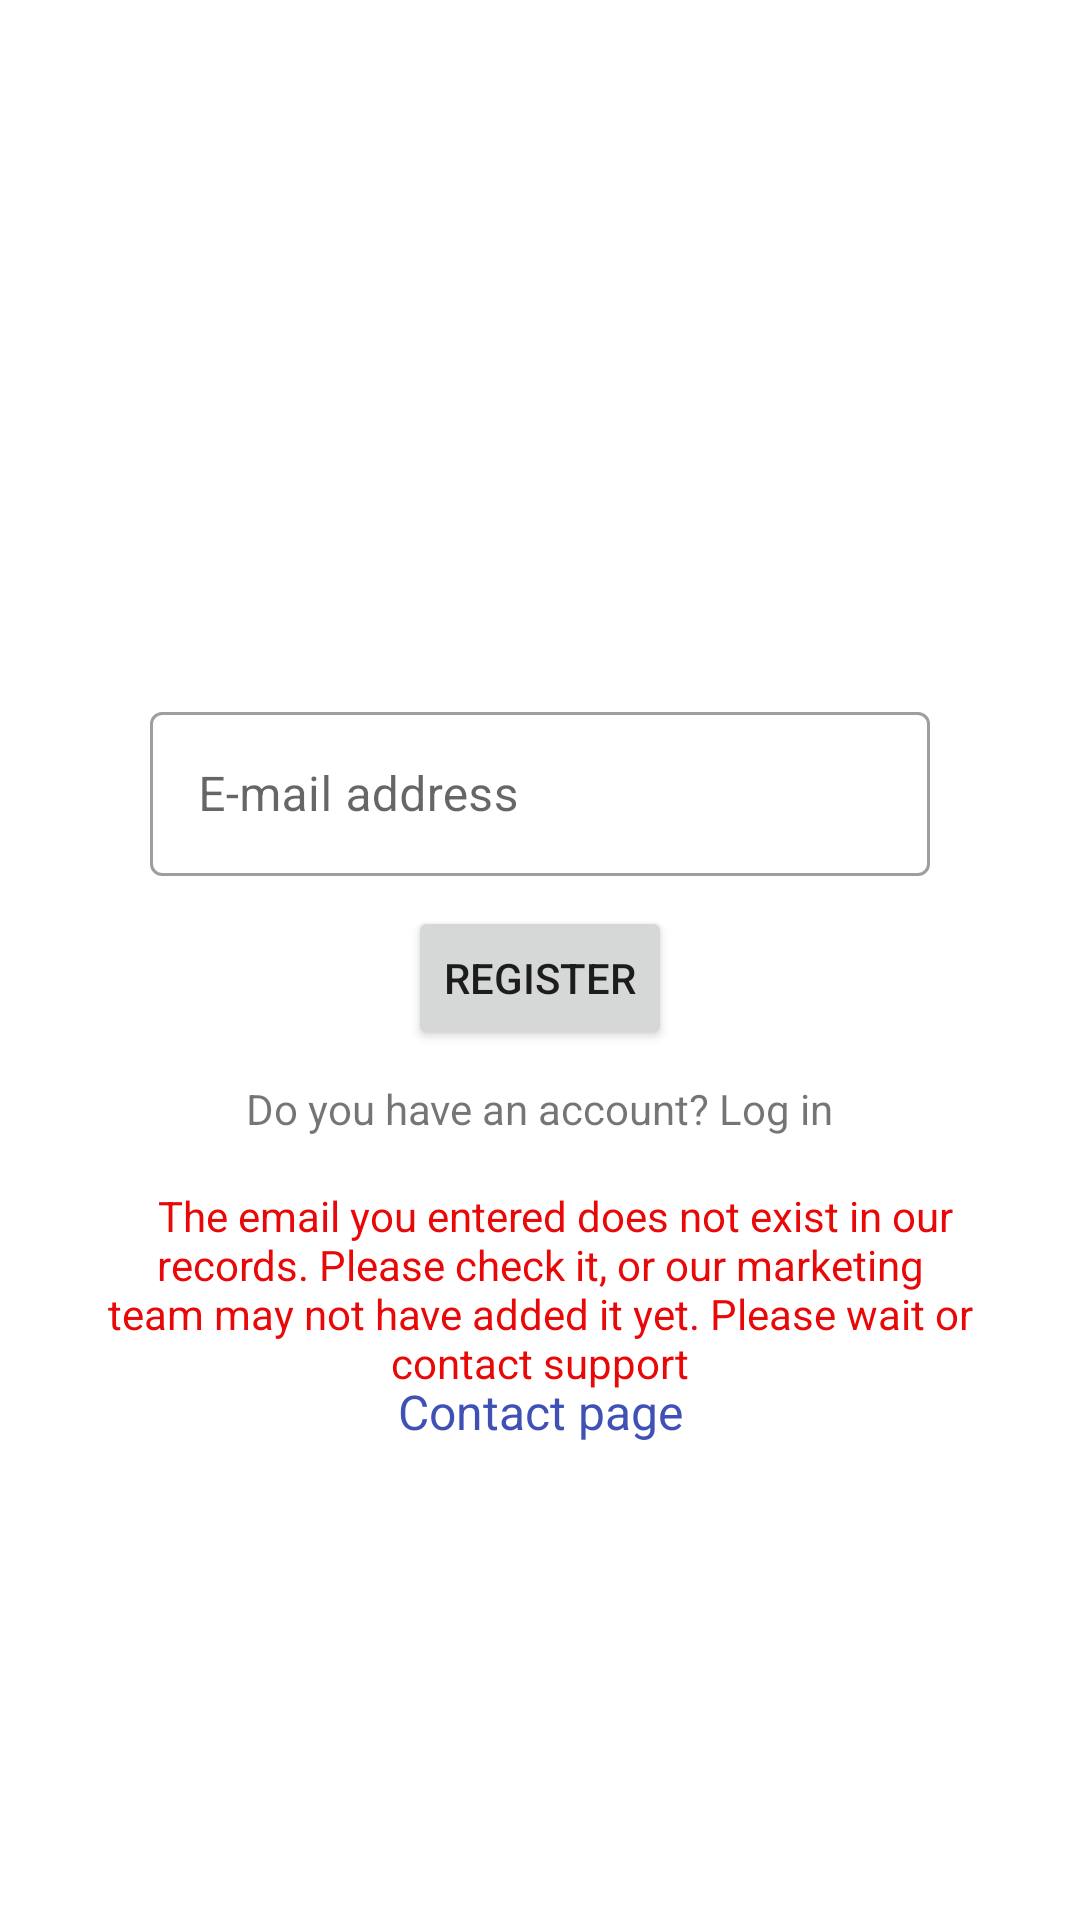

This screen was rendered from an Android layout file. Write that file and the resources it references.
<!-- AndroidManifest.xml: application theme Theme.MyApplication -->
<!-- res/layout/fragment_register.xml -->
<?xml version="1.0" encoding="utf-8"?>
<androidx.constraintlayout.widget.ConstraintLayout xmlns:android="http://schemas.android.com/apk/res/android"
    xmlns:app="http://schemas.android.com/apk/res-auto"
    xmlns:tools="http://schemas.android.com/tools"
    android:layout_width="match_parent"
    android:layout_height="match_parent"
    tools:context=".ui.login.RegisterFragment">

    <com.google.android.material.textfield.TextInputLayout
        android:id="@+id/etEmail"
        style="@style/Widget.MaterialComponents.TextInputLayout.OutlinedBox"
        android:layout_width="0dp"
        android:layout_height="60dp"
        android:layout_marginStart="50dp"
        android:layout_marginEnd="50dp"
        android:ems="10"
        android:hint="@string/email"
        android:inputType="textPassword"
        app:layout_constraintBottom_toBottomOf="parent"
        app:layout_constraintEnd_toEndOf="parent"
        app:layout_constraintHorizontal_bias="0.503"
        app:layout_constraintStart_toStartOf="parent"
        app:layout_constraintTop_toTopOf="parent"
        app:layout_constraintVertical_bias="0.4">

        <com.google.android.material.textfield.TextInputEditText

            android:id="@+id/etEmailet"
            android:layout_width="match_parent"
            android:layout_height="match_parent" />

    </com.google.android.material.textfield.TextInputLayout>

    <Button
        android:id="@+id/btnRegister"
        android:layout_width="wrap_content"
        android:layout_height="wrap_content"
        android:layout_marginTop="10dp"
        android:text="@string/Register"
        app:layout_constraintBottom_toBottomOf="parent"
        app:layout_constraintEnd_toEndOf="parent"
        app:layout_constraintStart_toStartOf="parent"
        app:layout_constraintTop_toBottomOf="@+id/etEmail"
        app:layout_constraintVertical_bias="0.0" />

    <TextView
        android:id="@+id/tvGoToLogin"
        android:layout_width="wrap_content"
        android:layout_height="wrap_content"
        android:layout_marginTop="10dp"
        android:text="@string/login_text"
        app:layout_constraintBottom_toBottomOf="parent"
        app:layout_constraintEnd_toEndOf="parent"
        app:layout_constraintStart_toStartOf="parent"
        app:layout_constraintTop_toBottomOf="@+id/btnRegister"
        app:layout_constraintVertical_bias="0.0" />

    <TextView
        android:id="@+id/tvError"
        android:layout_width="0dp"
        android:layout_height="wrap_content"
        android:layout_marginStart="30dp"
        android:layout_marginTop="10dp"
        android:layout_marginEnd="30dp"
        android:text="   The email you entered does not exist in our records. Please check it, or our marketing team may not have added it yet. Please wait or contact support"
        android:textAlignment="center"
        android:textColor="#E90808"
        android:visibility="visible"
        app:layout_constraintBottom_toBottomOf="parent"
        app:layout_constraintEnd_toEndOf="parent"
        app:layout_constraintHorizontal_bias="0.497"
        app:layout_constraintStart_toStartOf="parent"
        app:layout_constraintTop_toBottomOf="@+id/btnRegister"
        app:layout_constraintVertical_bias="0.169"
        tools:visibility="gone" />

    <TextView
        android:id="@+id/tvGoToContact"
        android:layout_width="wrap_content"
        android:layout_height="wrap_content"
        android:layout_marginTop="10dp"
        android:text="Contact page"
        android:textColor="#3F51B5"
        android:textSize="16sp"
        android:visibility="visible"
        app:layout_constraintBottom_toBottomOf="parent"
        app:layout_constraintEnd_toEndOf="parent"
        app:layout_constraintStart_toStartOf="parent"
        app:layout_constraintTop_toBottomOf="@+id/btnRegister"
        app:layout_constraintVertical_bias="0.386"
        tools:visibility="gone" />

</androidx.constraintlayout.widget.ConstraintLayout>
<!-- resources referenced by this layout -->
<resources>
  <string name="Register">Register</string>
  <string name="email">E-mail address</string>
  <string name="login_text">Do you have an account? Log in</string>
  <style name="Theme.MyApplication" parent="Theme.MaterialComponents.DayNight.NoActionBar">
          
          <item name="colorPrimary">@color/blue_800</item>
          <item name="colorPrimaryVariant">@color/blue_900</item>
          <item name="colorOnPrimary">@color/white</item>
          
          <item name="colorSecondary">@color/teal_200</item>
          <item name="colorSecondaryVariant">@color/teal_700</item>
          <item name="colorOnSecondary">@color/black</item>
  
          <item name="android:windowFullscreen">false</item>
      </style>
  <color name="blue_800">#1565C0</color>
  <color name="blue_900">#0D47A1</color>
  <color name="white">#FFFFFFFF</color>
  <color name="teal_200">#FF03DAC5</color>
  <color name="teal_700">#FF018786</color>
  <color name="black">#FF000000</color>
</resources>
